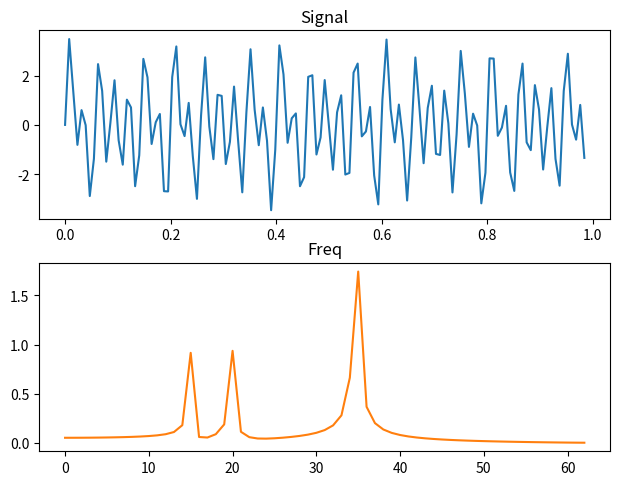

The script that saved this image:
# Wykres cz. składowych


import numpy as np
import matplotlib.pyplot as plt


LP = 128

CP = 1 / LP

MP = np.arange(0, (LP-1)*CP, CP)

fstep = 1
CZ = np.arange(0, LP/2 - 1, fstep)

S = 2*np.sin(2*np.pi*35*MP) + np.sin(2*np.pi*20*MP) + np.sin(2*np.pi*15*MP)

Y = np.abs(np.fft.fft(S) / (LP/2))[:CZ.shape[0]]

fig, axs = plt.subplots(2)
fig.tight_layout()

axs[0].plot(MP, S)
axs[0].title.set_text("Signal")

axs[1].plot(CZ, Y, color="tab:orange")
axs[1].title.set_text("Freq")
plt.show()
